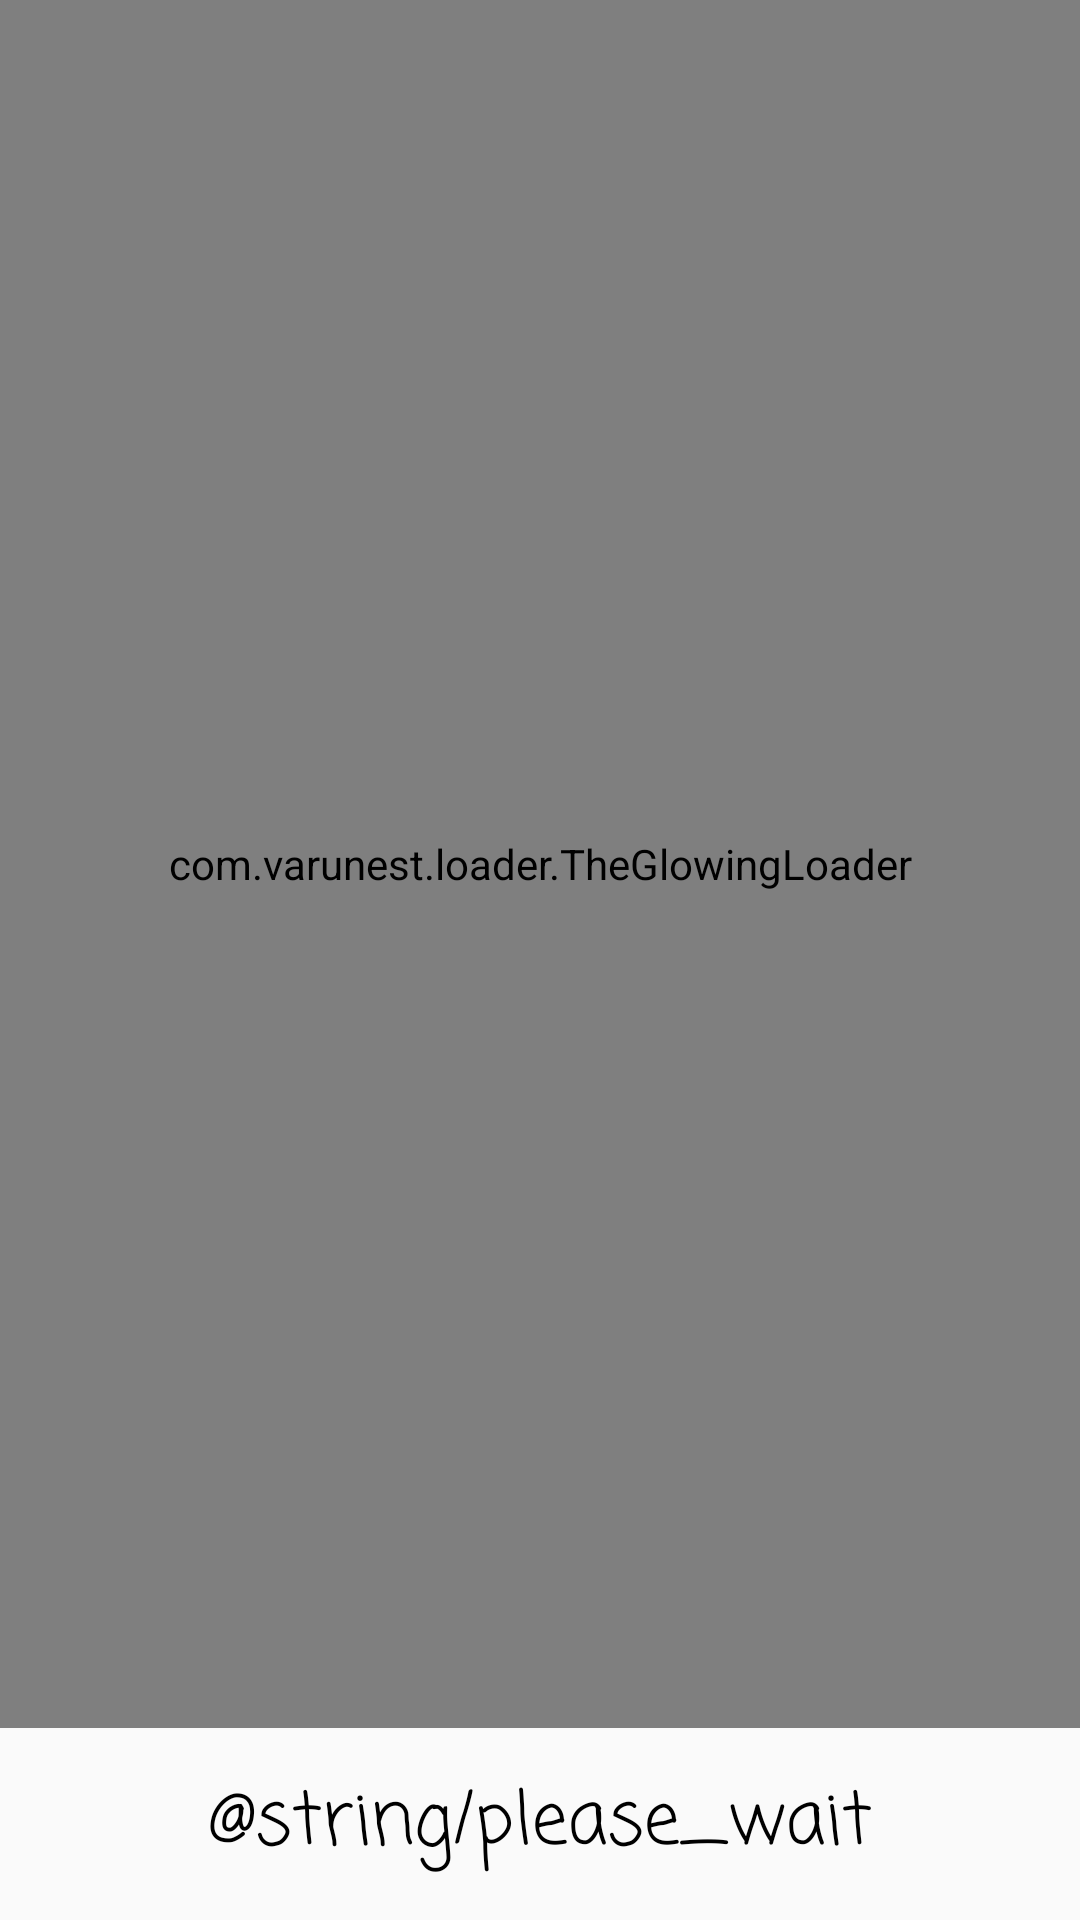

Here is an Android app screen rendered from its layout file. Give the layout XML and the strings, colors and styles it references.
<!-- AndroidManifest.xml: application theme Theme.Invest -->
<!-- res/layout/activity_splash.xml -->
<?xml version="1.0" encoding="utf-8"?>
<LinearLayout
    xmlns:android="http://schemas.android.com/apk/res/android"
    xmlns:app="http://schemas.android.com/apk/res-auto"
    xmlns:tools="http://schemas.android.com/tools"
    android:layout_width="match_parent"
    android:layout_height="match_parent"
    android:orientation="vertical"
    android:layout_weight="1">


    <com.varunest.loader.TheGlowingLoader
        android:layout_width="match_parent"
        android:layout_height="0dp"
        android:layout_weight=".9"/>

    <TextView
        android:layout_width="match_parent"
        android:layout_height="0dp"
        android:layout_weight=".1"
        android:layout_gravity="center_horizontal"
        android:fontFamily="casual"
        android:gravity="center"
        android:text="@string/please_wait"
        android:textColor="@color/black"
        android:textSize="24sp"
        tools:text="Please wait...." />

</LinearLayout>
<!-- resources referenced by this layout -->
<resources>
  <color name="black">#FF000000</color>
  <style name="Theme.Invest" parent="Theme.AppCompat.Light.NoActionBar">
          
          <item name="colorPrimary">@color/purple_500</item>
          <item name="colorPrimaryDark">@color/purple_700</item>
          <item name="colorAccent">@color/teal_200</item>
  
  
  
  
  
          
      </style>
  <color name="purple_500">#FF6200EE</color>
  <color name="purple_700">#FF3700B3</color>
  <color name="teal_200">#FF03DAC5</color>
</resources>
